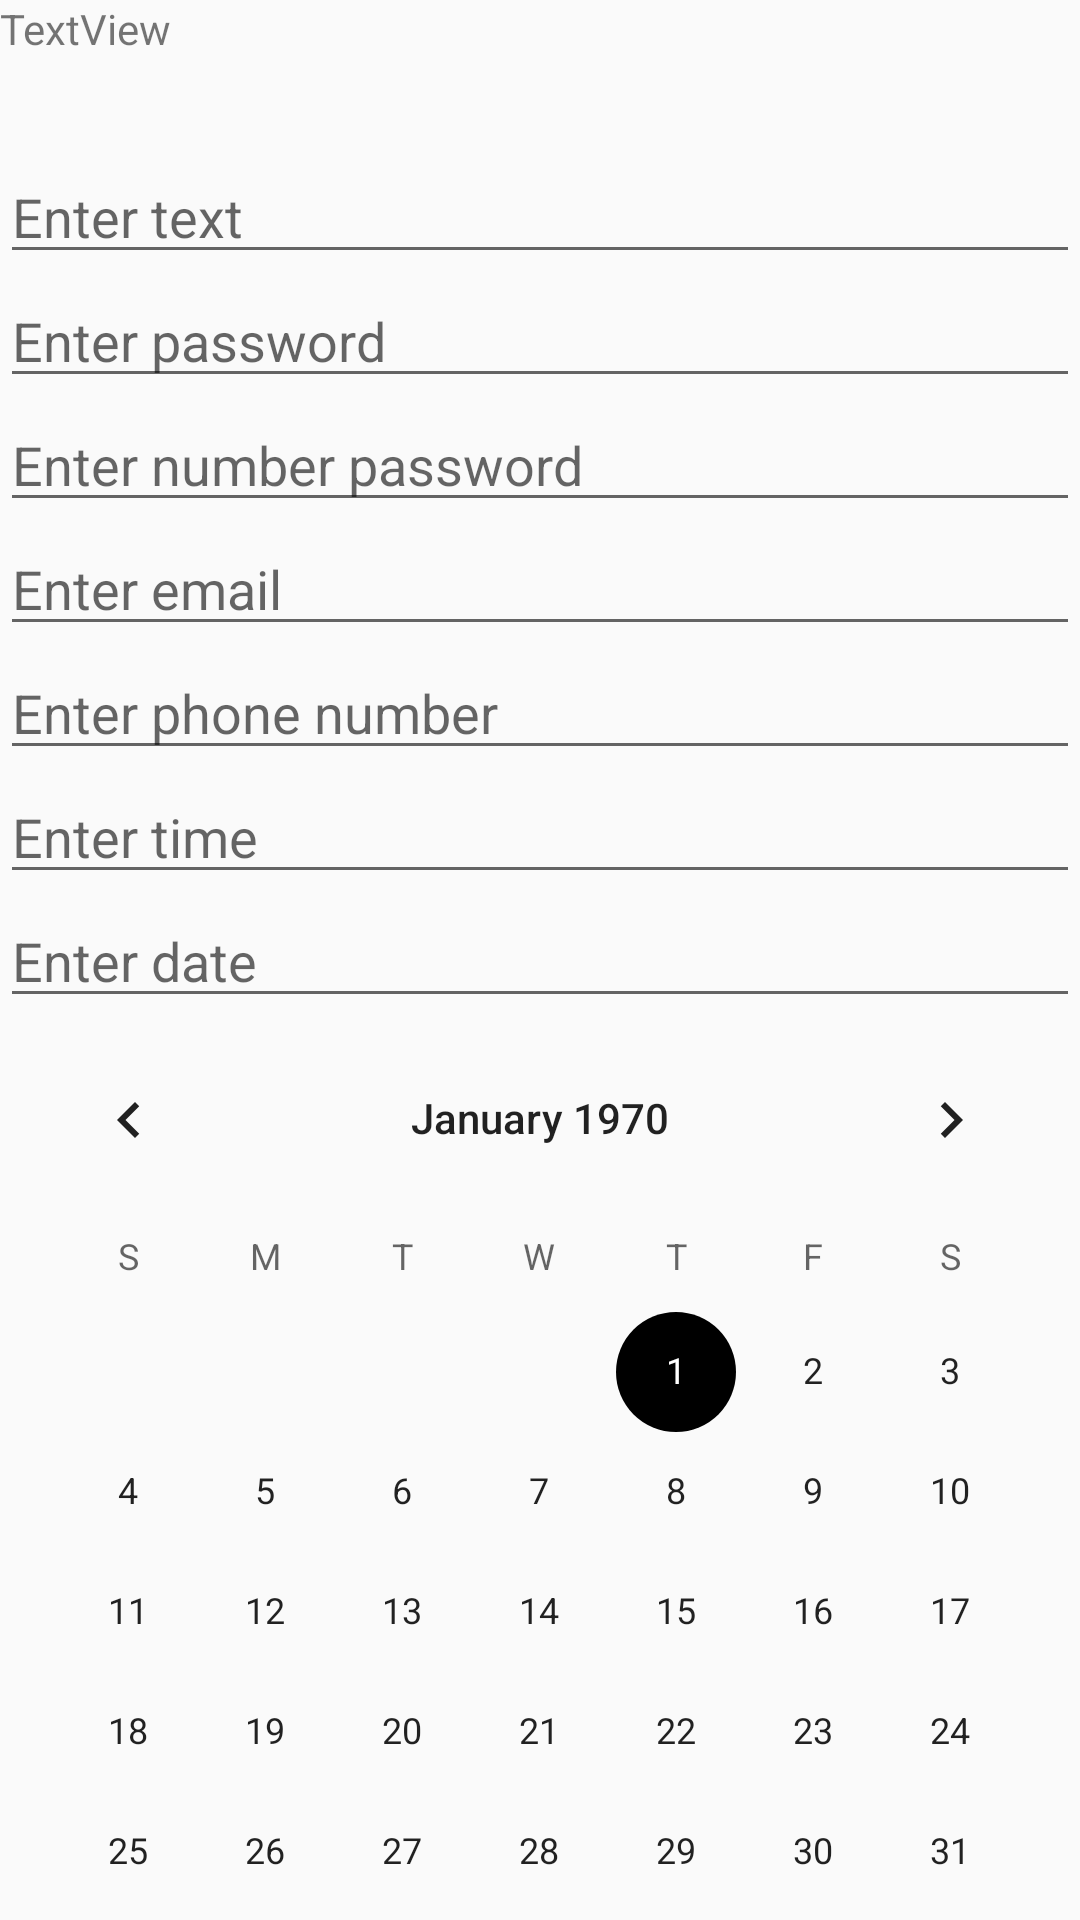

Android layout source for this screen:
<!-- AndroidManifest.xml: application theme AppTheme -->
<!-- res/layout/activity_2.xml -->
<?xml version="1.0" encoding="utf-8"?>
<androidx.constraintlayout.widget.ConstraintLayout xmlns:android="http://schemas.android.com/apk/res/android"
    xmlns:app="http://schemas.android.com/apk/res-auto"
    xmlns:tools="http://schemas.android.com/tools"
    android:layout_width="match_parent"
    android:layout_height="match_parent"
    tools:context=".Activity2">

    <LinearLayout
        android:layout_width="match_parent"
        android:layout_height="match_parent"
        android:orientation="vertical"
        tools:layout_editor_absoluteX="96dp"
        tools:layout_editor_absoluteY="111dp">

        <TextView
            android:id="@+id/textView5"
            android:layout_width="match_parent"
            android:layout_height="50dp"
            android:text="TextView" />

        <EditText
            android:id="@+id/editTextTextPersonName5"
            android:layout_width="match_parent"
            android:layout_height="wrap_content"
            android:ems="10"
            android:inputType="textPersonName"
            android:hint="Enter text" />

        <EditText
            android:id="@+id/editTextTextPassword3"
            android:layout_width="match_parent"
            android:layout_height="wrap_content"
            android:ems="10"
            android:inputType="textPassword"
            android:hint="Enter password"/>

        <EditText
            android:id="@+id/editTextNumberPassword3"
            android:layout_width="match_parent"
            android:layout_height="wrap_content"
            android:ems="10"
            android:inputType="numberPassword"
            android:hint="Enter number password"/>

        <EditText
            android:id="@+id/editTextTextEmailAddress2"
            android:layout_width="match_parent"
            android:layout_height="wrap_content"
            android:ems="10"
            android:inputType="textEmailAddress"
            android:hint="Enter email"/>

        <EditText
            android:id="@+id/editTextPhone2"
            android:layout_width="match_parent"
            android:layout_height="wrap_content"
            android:ems="10"
            android:inputType="phone"
            android:hint="Enter phone number"/>

        <EditText
            android:id="@+id/editTextTime"
            android:layout_width="match_parent"
            android:layout_height="wrap_content"
            android:ems="10"
            android:inputType="time"
            android:hint="Enter time"/>

        <EditText
            android:id="@+id/editTextDate"
            android:layout_width="match_parent"
            android:layout_height="wrap_content"
            android:ems="10"
            android:inputType="date"
            android:hint="Enter date"/>

        <CalendarView
            android:id="@+id/calendarView"
            android:layout_width="match_parent"
            android:layout_height="wrap_content" />
    </LinearLayout>
</androidx.constraintlayout.widget.ConstraintLayout>
<!-- resources referenced by this layout -->
<resources>
  <style name="AppTheme" parent="Theme.MaterialComponents.DayNight">
          
          <item name="colorPrimary">@color/colorPrimary</item>
          
          <item name="android:windowLightNavigationBar" tools:ignore="NewApi">true</item>
          <item name="android:navigationBarColor">@color/white</item>
          
          <item name="android:statusBarColor">@color/white</item>
          <item name="android:windowLightStatusBar" tools:ignore="NewApi">true</item>
      </style>
  <color name="colorPrimary">#ffffff</color>
  <color name="white">#ffffff</color>
</resources>
